Run: headless pygame with SDL's dummy video driver; simulated clock (each Clock.tick advances the game by its frame time, no real sleeping); random seed 0; keys injected as events and as key.get_pressed() state; no mouse input.
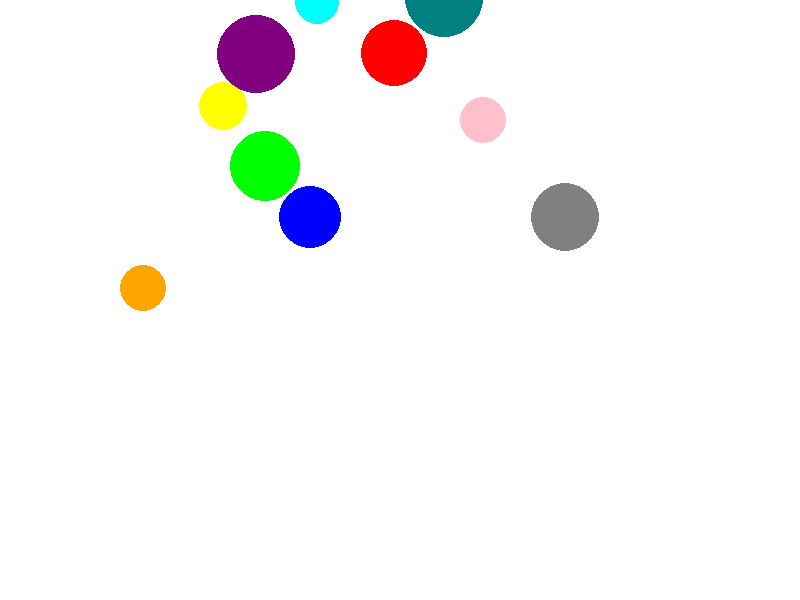
Frame 1 of 4 · flips 1–60 · no input
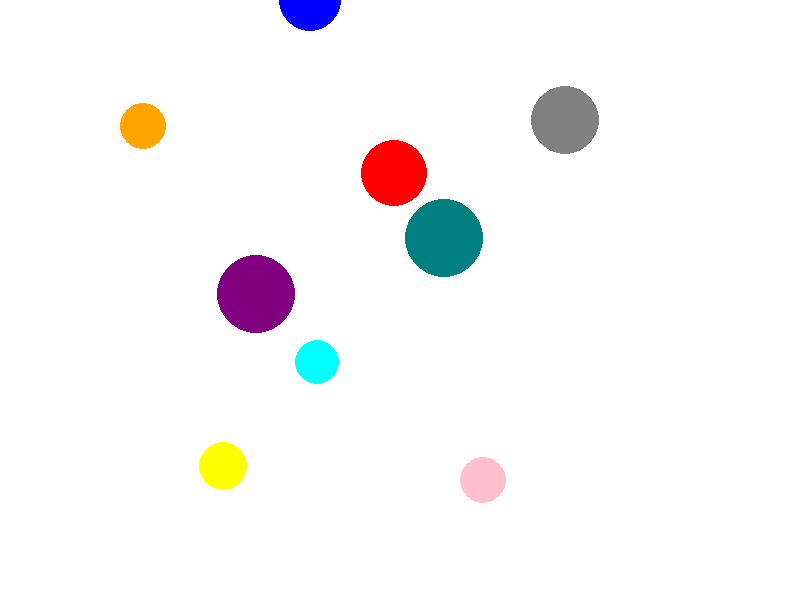
Frame 2 of 4 · flips 61–180 · tapped SPACE, RETURN · held RIGHT (→), D
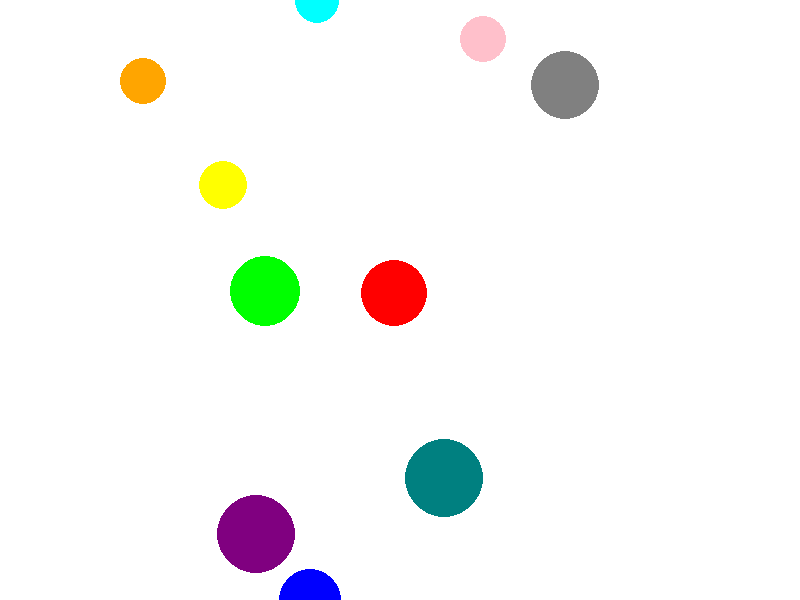
Frame 3 of 4 · flips 181–300 · held DOWN (↓), S
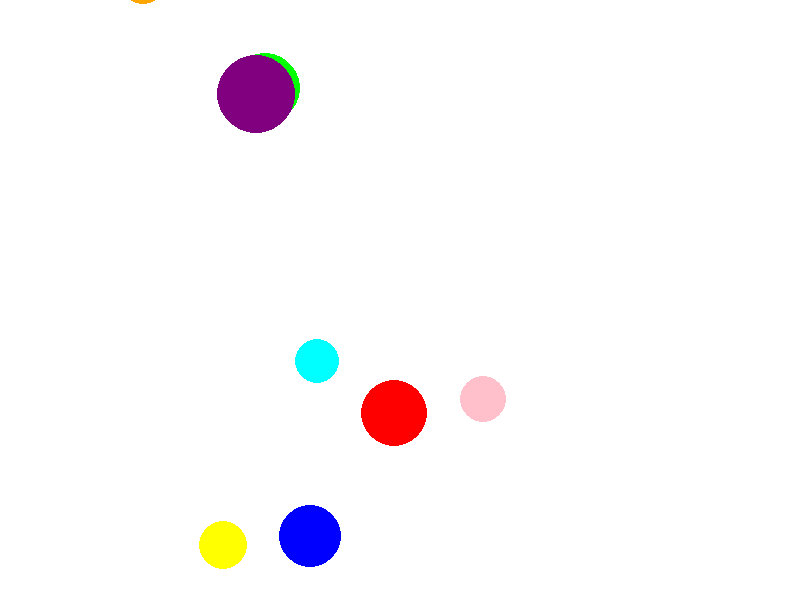
Frame 4 of 4 · flips 301–420 · held LEFT (←), A, UP (↑), W

The pygame program that drew these frames:

import pygame, sys
from pygame.locals import *
import random

# Khởi tạo Pygame
pygame.init()

# Kích thước cửa sổ game
chieu_dai = 800
chieu_rong = 600
w = pygame.display.set_mode((chieu_dai, chieu_rong))
pygame.display.set_caption('Chuyển động 10 hình tròn')

# Màu sắc
colors = [
    (255, 0, 0),     # Đỏ
    (0, 255, 0),     # Xanh lá
    (0, 0, 255),     # Xanh dương
    (255, 255, 0),   # Vàng
    (255, 165, 0),   # Cam
    (128, 0, 128),   # Tím
    (0, 255, 255),   # Xanh lơ
    (255, 192, 203), # Hồng
    (0, 128, 128),   # Xanh biển sẫm
    (128, 128, 128)  # Xám
]

# Tạo danh sách tọa độ và tốc độ cho các hình tròn
circles = []
for i in range(10):
    x = random.randint(0, chieu_dai - 50)  # Tọa độ x ngẫu nhiên
    y = random.randint(-200, 0)            # Tọa độ y ban đầu (bên ngoài màn hình)
    radius = random.randint(20, 40)        # Bán kính ngẫu nhiên
    speed = random.randint(1, 5)           # Tốc độ ngẫu nhiên
    circles.append({'x': x, 'y': y, 'radius': radius, 'color': colors[i], 'speed': speed})

# Tạo Clock để kiểm soát FPS
FPS = 60
fpsClock = pygame.time.Clock()

while True:
    # Xử lý sự kiện
    for event in pygame.event.get():
        if event.type == QUIT:
            pygame.quit()
            sys.exit()

    # Vẽ nền trắng
    w.fill((255, 255, 255))

    # Di chuyển và vẽ các hình tròn
    for circle in circles:
        pygame.draw.circle(w, circle['color'], (circle['x'], circle['y']), circle['radius'])
        circle['y'] += circle['speed']  # Di chuyển hình tròn xuống dưới

        # Nếu hình tròn ra khỏi màn hình, đưa nó lên trên lại
        if circle['y'] - circle['radius'] > chieu_rong:
            circle['y'] = random.randint(-200, 0)  # Đưa hình tròn về vị trí ngẫu nhiên ở trên

    # Cập nhật màn hình
    pygame.display.update()

    # Đồng bộ FPS
    fpsClock.tick(FPS)
